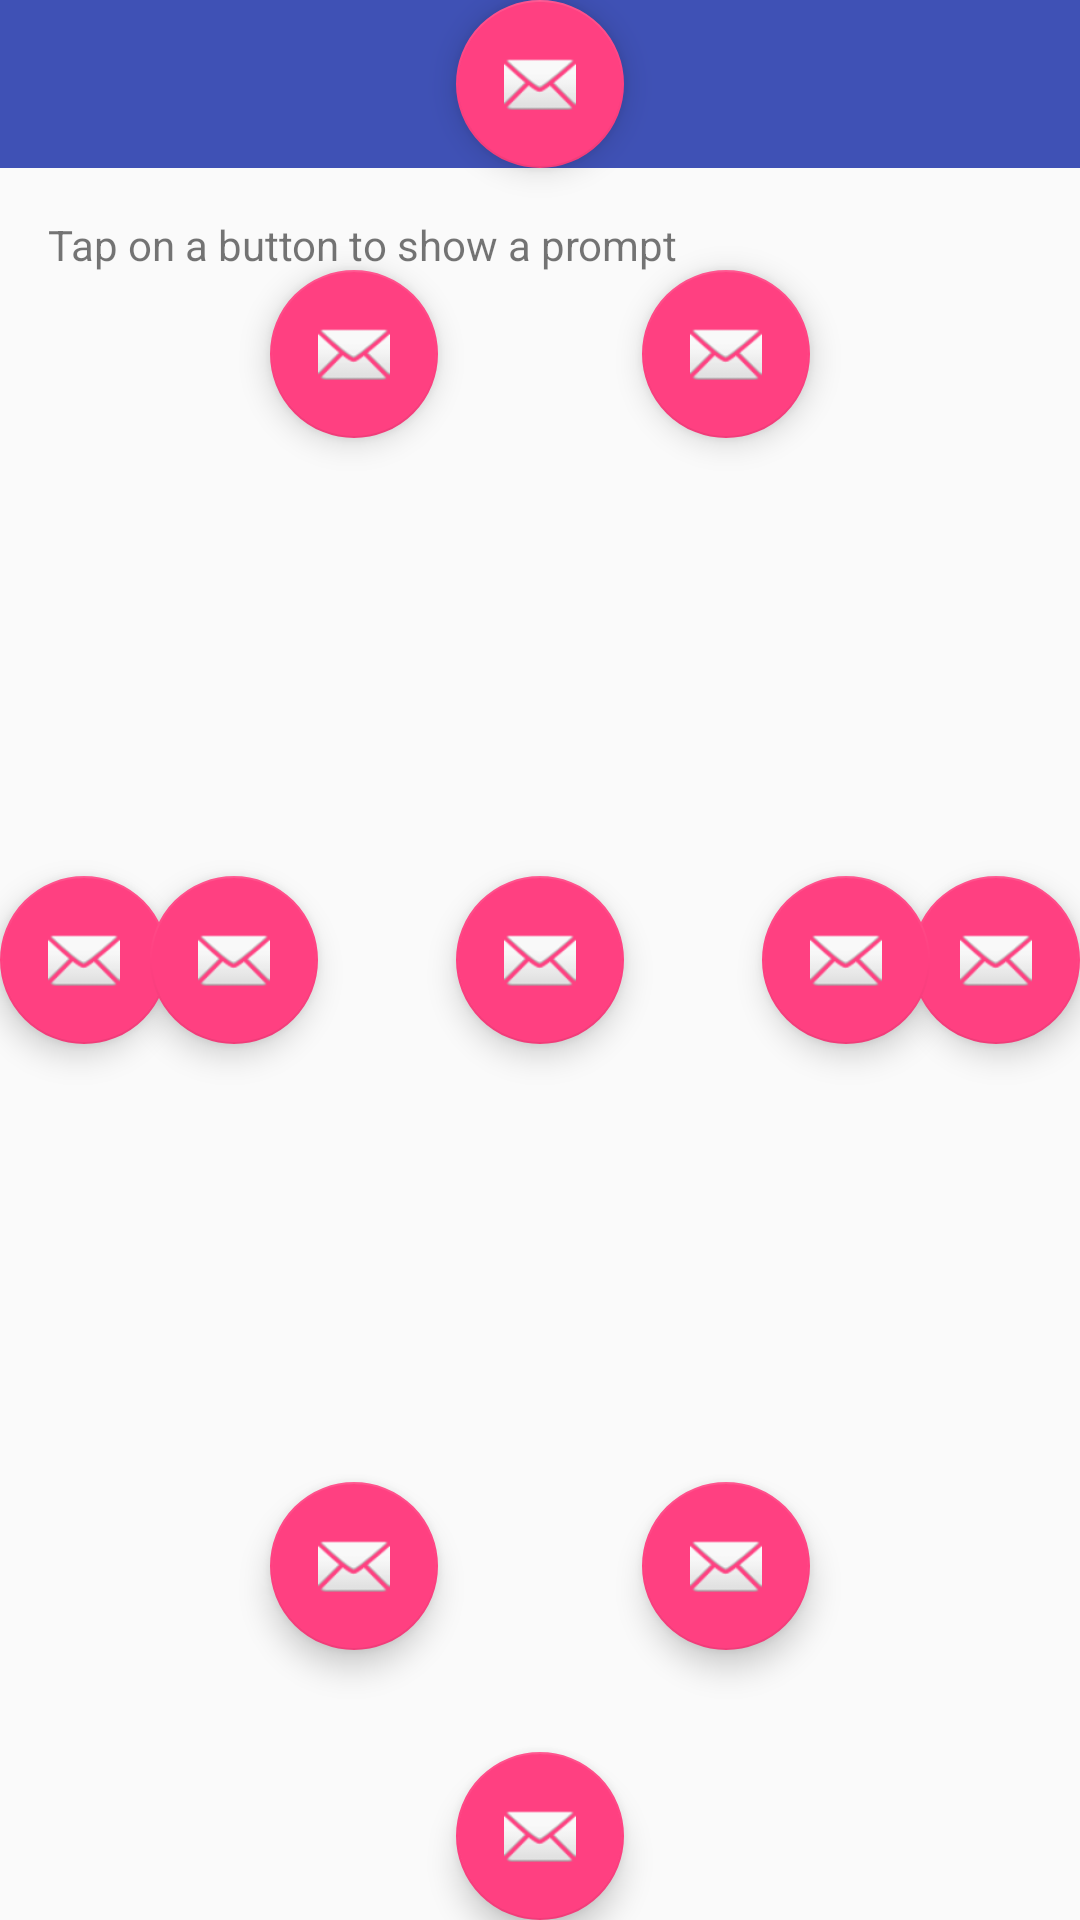

Here is an Android app screen rendered from its layout file. Give the layout XML and the strings, colors and styles it references.
<!-- AndroidManifest.xml: application theme AppTheme -->
<!-- res/layout/activity_centre_position.xml -->
<?xml version="1.0" encoding="utf-8"?>
<androidx.coordinatorlayout.widget.CoordinatorLayout
        xmlns:android="http://schemas.android.com/apk/res/android"
        xmlns:app="http://schemas.android.com/apk/res-auto"
        xmlns:tools="http://schemas.android.com/tools"
        android:layout_width="match_parent"
        android:layout_height="match_parent"
        android:fitsSystemWindows="true"
        tools:context="uk.co.samuelwall.materialtaptargetprompt.sample.CentrePositionActivity">
    <RelativeLayout
        android:layout_width="match_parent"
        android:layout_height="match_parent">
        <com.google.android.material.appbar.AppBarLayout
            android:id="@+id/app_bar_layout"
            android:layout_width="match_parent"
            android:layout_height="wrap_content"
            android:theme="@style/AppTheme.AppBarOverlay">

            <androidx.appcompat.widget.Toolbar
                android:id="@+id/toolbar"
                android:layout_width="match_parent"
                android:layout_height="?attr/actionBarSize"
                android:background="?attr/colorPrimary"
                app:popupTheme="@style/AppTheme.PopupOverlay" />
        </com.google.android.material.appbar.AppBarLayout>

        <TextView
            android:layout_width="wrap_content"
            android:layout_height="wrap_content"
            android:text="@string/example_centre_instructions"
            android:layout_below="@id/app_bar_layout"
            android:layout_margin="@dimen/fab_margin"/>

        <com.google.android.material.floatingactionbutton.FloatingActionButton
            android:layout_width="wrap_content"
            android:layout_height="wrap_content"
            android:layout_alignParentLeft="true"
            android:layout_alignParentStart="true"
            android:layout_centerVertical="true"
            android:onClick="showPrompt"
            android:src="@android:drawable/ic_dialog_email" />

        <com.google.android.material.floatingactionbutton.FloatingActionButton
            android:layout_width="wrap_content"
            android:layout_height="wrap_content"
            android:layout_alignParentLeft="true"
            android:layout_alignParentStart="true"
            android:layout_centerVertical="true"
            android:layout_margin="50dp"
            android:onClick="showPrompt"
            android:src="@android:drawable/ic_dialog_email" />

        <com.google.android.material.floatingactionbutton.FloatingActionButton
            android:layout_width="wrap_content"
            android:layout_height="wrap_content"
            android:layout_alignParentRight="true"
            android:layout_alignParentEnd="true"
            android:layout_centerVertical="true"
            android:onClick="showPrompt"
            android:src="@android:drawable/ic_dialog_email" />

        <com.google.android.material.floatingactionbutton.FloatingActionButton
            android:layout_width="wrap_content"
            android:layout_height="wrap_content"
            android:layout_alignParentRight="true"
            android:layout_alignParentEnd="true"
            android:layout_centerVertical="true"
            android:layout_margin="50dp"
            android:onClick="showPrompt"
            android:src="@android:drawable/ic_dialog_email" />

        <com.google.android.material.floatingactionbutton.FloatingActionButton
            android:layout_width="wrap_content"
            android:layout_height="wrap_content"
            android:layout_alignParentTop="true"
            android:layout_centerHorizontal="true"
            android:onClick="showPrompt"
            android:src="@android:drawable/ic_dialog_email" />

        <com.google.android.material.floatingactionbutton.FloatingActionButton
            android:layout_width="wrap_content"
            android:layout_height="wrap_content"
            android:layout_alignParentBottom="true"
            android:layout_centerHorizontal="true"
            android:onClick="showPrompt"
            android:src="@android:drawable/ic_dialog_email" />

        <com.google.android.material.floatingactionbutton.FloatingActionButton
            android:layout_width="wrap_content"
            android:layout_height="wrap_content"
            android:layout_alignParentLeft="true"
            android:layout_alignParentStart="true"
            android:layout_alignParentTop="true"
            android:layout_margin="@dimen/centre_example_padding"
            android:onClick="showPrompt"
            android:src="@android:drawable/ic_dialog_email" />

        <com.google.android.material.floatingactionbutton.FloatingActionButton
            android:layout_width="wrap_content"
            android:layout_height="wrap_content"
            android:layout_alignParentRight="true"
            android:layout_alignParentEnd="true"
            android:layout_alignParentTop="true"
            android:layout_margin="@dimen/centre_example_padding"
            android:layout_centerVertical="true"
            android:onClick="showPrompt"
            android:src="@android:drawable/ic_dialog_email" />

        <com.google.android.material.floatingactionbutton.FloatingActionButton
            android:layout_width="wrap_content"
            android:layout_height="wrap_content"
            android:layout_alignParentBottom="true"
            android:layout_alignParentRight="true"
            android:layout_alignParentEnd="true"
            android:layout_margin="@dimen/centre_example_padding"
            android:layout_centerHorizontal="true"
            android:onClick="showPrompt"
            android:src="@android:drawable/ic_dialog_email" />

        <com.google.android.material.floatingactionbutton.FloatingActionButton
            android:layout_width="wrap_content"
            android:layout_height="wrap_content"
            android:layout_alignParentLeft="true"
            android:layout_alignParentStart="true"
            android:layout_alignParentBottom="true"
            android:layout_margin="@dimen/centre_example_padding"
            android:onClick="showPrompt"
            android:src="@android:drawable/ic_dialog_email" />

        <com.google.android.material.floatingactionbutton.FloatingActionButton
            android:layout_width="wrap_content"
            android:layout_height="wrap_content"
            android:layout_centerHorizontal="true"
            android:layout_centerVertical="true"
            android:layout_margin="@dimen/centre_example_padding"
            android:onClick="showPrompt"
            android:src="@android:drawable/ic_dialog_email" />
    </RelativeLayout>
</androidx.coordinatorlayout.widget.CoordinatorLayout>
<!-- resources referenced by this layout -->
<resources>
  <dimen name="centre_example_padding">90dp</dimen>
  <dimen name="fab_margin">16dp</dimen>
  <string name="example_centre_instructions">Tap on a button to show a prompt</string>
  <style name="AppTheme.AppBarOverlay" parent="ThemeOverlay.AppCompat.Dark.ActionBar" />
  <style name="AppTheme.PopupOverlay" parent="ThemeOverlay.AppCompat.Light" />
  <style name="AppTheme" parent="Theme.AppCompat.Light.DarkActionBar">
          
          <item name="colorPrimary">@color/colorPrimary</item>
          <item name="colorPrimaryDark">@color/colorPrimaryDark</item>
          <item name="colorAccent">@color/colorAccent</item>
          <item name="MaterialTapTargetPromptTheme">@style/MaterialTapTargetPromptTheme</item>
  
          <item name="windowActionModeOverlay">true</item>
      </style>
  <color name="colorPrimary">#3F51B5</color>
  <color name="colorPrimaryDark">#303F9F</color>
  <color name="colorAccent">#FF4081</color>
  <style name="MaterialTapTargetPromptTheme">
          
      </style>
</resources>
